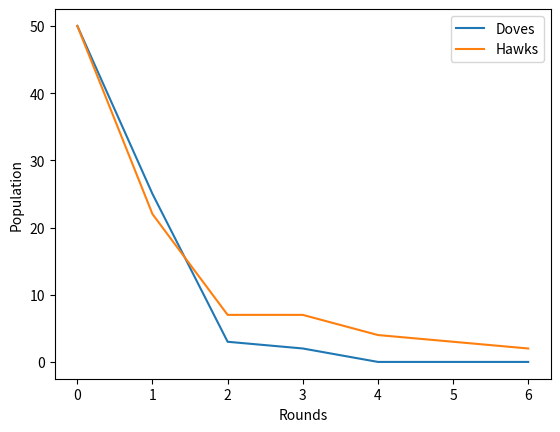

The matplotlib source for this figure:
import random
import time
from matplotlib import pyplot as plt

# Constants
ENV_WIDTH = 100
ENV_HEIGHT = 100
FOOD_SPAWN_RATE = 200
STARTING_DOVES = 50
STARTING_HAWKS = 50
ROUNDS = 10
DAY_LENGTH = 15
NIGHT_LENGTH = 5
STARTING_ENERGY = 150
ENERGY_REQUIRED_FOR_REPRODUCTION = 200
ENERGY_LOSS_PER_DAY = 5

ENERGY_LOSS_PER_NIGHT = 1
ENERGY_GAIN_FROM_FOOD = 50
ENERGY_REQUIRED_FOR_LIVING=20
STATUS_ACTIVE = "active"
STATUS_RESTING = "resting"
TYPE_HAWK = "hawk"
TYPE_DOVE = "dove"

class Agent:
    def __init__(self, agent_type, x, y):
        self.type = agent_type
        self.energy = STARTING_ENERGY
        self.x = x
        self.y = y
        self.status = STATUS_ACTIVE

    def move(self, env_width, env_height):
        self.x = (self.x + random.choice([-1, 0, 1])) % env_width
        self.y = (self.y + random.choice([-1, 0, 1])) % env_height

    def eat(self, food_positions):
        
        if (self.x, self.y) in food_positions:
            print("yes")
            
            self.energy += ENERGY_GAIN_FROM_FOOD
            food_positions.remove((self.x, self.y))

class Environment:
    def __init__(self, width, height):
        self.width = width
        self.height = height
        self.food_positions = []

    def spawn_food(self):
        for _ in range(FOOD_SPAWN_RATE):
            self.food_positions.append((random.randint(0, self.width - 1), random.randint(0, self.height - 1)))

class Simulation:
    def __init__(self, env_width, env_height, starting_doves, starting_hawks, rounds):
        self.env = Environment(env_width, env_height)
        self.agents = self.init_agents(starting_doves, starting_hawks)
        self.rounds = rounds
        self.graph_hawk_points = []
        self.graph_dove_points = []

    def init_agents(self, doves, hawks):
        agents = []
        for _ in range(doves):
            agents.append(Agent(TYPE_DOVE, random.randint(0, ENV_WIDTH - 1), random.randint(0, ENV_HEIGHT - 1)))
        for _ in range(hawks):
            agents.append(Agent(TYPE_HAWK, random.randint(0, ENV_WIDTH - 1), random.randint(0, ENV_HEIGHT - 1)))
        return agents

    def run(self):
        current_round = 1
        death_count = 0
        breed_count = 0

        while current_round <= self.rounds and len(self.agents) > 2:
            print(f"ROUND {current_round}")

            self.env.spawn_food()
            self.day_phase()
            self.night_phase()
            round_dead_hawks, round_dead_doves = self.cull()
            round_hawk_babies, round_dove_babies = self.breed()
            death_count += (round_dead_hawks + round_dead_doves)
            breed_count += (round_hawk_babies + round_dove_babies)

            hawk_count = self.get_agent_count_by_type(TYPE_HAWK)
            dove_count = self.get_agent_count_by_type(TYPE_DOVE)
            print(f"Hawks: {hawk_count}, Doves: {dove_count}")
            print(f"Dead hawks: {round_dead_hawks}, Dead doves: {round_dead_doves}")
            print(f"Hawk babies: {round_hawk_babies}, Dove babies: {round_dove_babies}")
            print("----")

            self.graph_hawk_points.append(hawk_count)
            self.graph_dove_points.append(dove_count)
            current_round += 1

        print("=============================================================")
        print(f"Total dead agents: {death_count}")
        print(f"Total breeding agents: {breed_count}")
        print(f"Total rounds completed: {current_round - 1}")
        print(f"Total population size: {len(self.agents)}")
        print(f"Hawks: {self.get_percentage_by_type(TYPE_HAWK)}")
        print(f"Doves: {self.get_percentage_by_type(TYPE_DOVE)}")
        print("=============================================================")

        self.plot_results()

    def day_phase(self):
        for day in range(DAY_LENGTH):
            for agent in self.agents:
                agent.move(self.env.width, self.env.height)
                agent.eat(self.env.food_positions)
                # print(agent.energy,"day",day)
                agent.energy -= ENERGY_LOSS_PER_DAY

    def night_phase(self):
        for night in range(NIGHT_LENGTH):
            for agent in self.agents:
                # print(agent.energy,"night",night)
                agent.energy -= ENERGY_LOSS_PER_NIGHT

    def cull(self):
        dead_hawks = 0
        dead_doves = 0
        new_agents = []
        for agent in self.agents:
            if agent.energy < ENERGY_REQUIRED_FOR_LIVING:
                if agent.type == TYPE_HAWK:
                    dead_hawks += 1
                else:
                    dead_doves += 1
            else:
                new_agents.append(agent)

        self.agents = new_agents  # Update self.agents with the surviving agents
        return dead_hawks, dead_doves

    def breed(self):
        hawk_babies = 0
        dove_babies = 0
        new_agents = []
        for agent in self.agents:
            if agent.energy >= ENERGY_REQUIRED_FOR_REPRODUCTION:
                # baby_energy = agent.energy // 2
                agent.energy //= 2
                new_agents.append(Agent(agent.type, random.randint(0, ENV_WIDTH - 1), random.randint(0, ENV_HEIGHT - 1)))
                # new_agents.append(Agent(agent.type, random.randint(0, ENV_WIDTH - 1), random.randint(0, ENV_HEIGHT - 1)))
                if agent.type == TYPE_HAWK:
                    hawk_babies += 1
                else:
                    dove_babies += 1
        self.agents.extend(new_agents)
        return hawk_babies, dove_babies

    def get_agent_count_by_type(self, agent_type):
        return sum(1 for agent in self.agents if agent.type == agent_type)

    def get_percentage_by_type(self, agent_type):
        total_agents = len(self.agents)
        if total_agents == 0:
            return '0%'
        count = self.get_agent_count_by_type(agent_type)
        return f"{(count / total_agents) * 100:.2f}%"

    def plot_results(self):
        plt.plot(self.graph_dove_points, label="Doves")
        plt.plot(self.graph_hawk_points, label="Hawks")
        plt.xlabel("Rounds")
        plt.ylabel("Population")
        plt.legend()
        plt.show()

if __name__ == "__main__":
    simulation = Simulation(ENV_WIDTH, ENV_HEIGHT, STARTING_DOVES, STARTING_HAWKS, ROUNDS)
    simulation.run()
